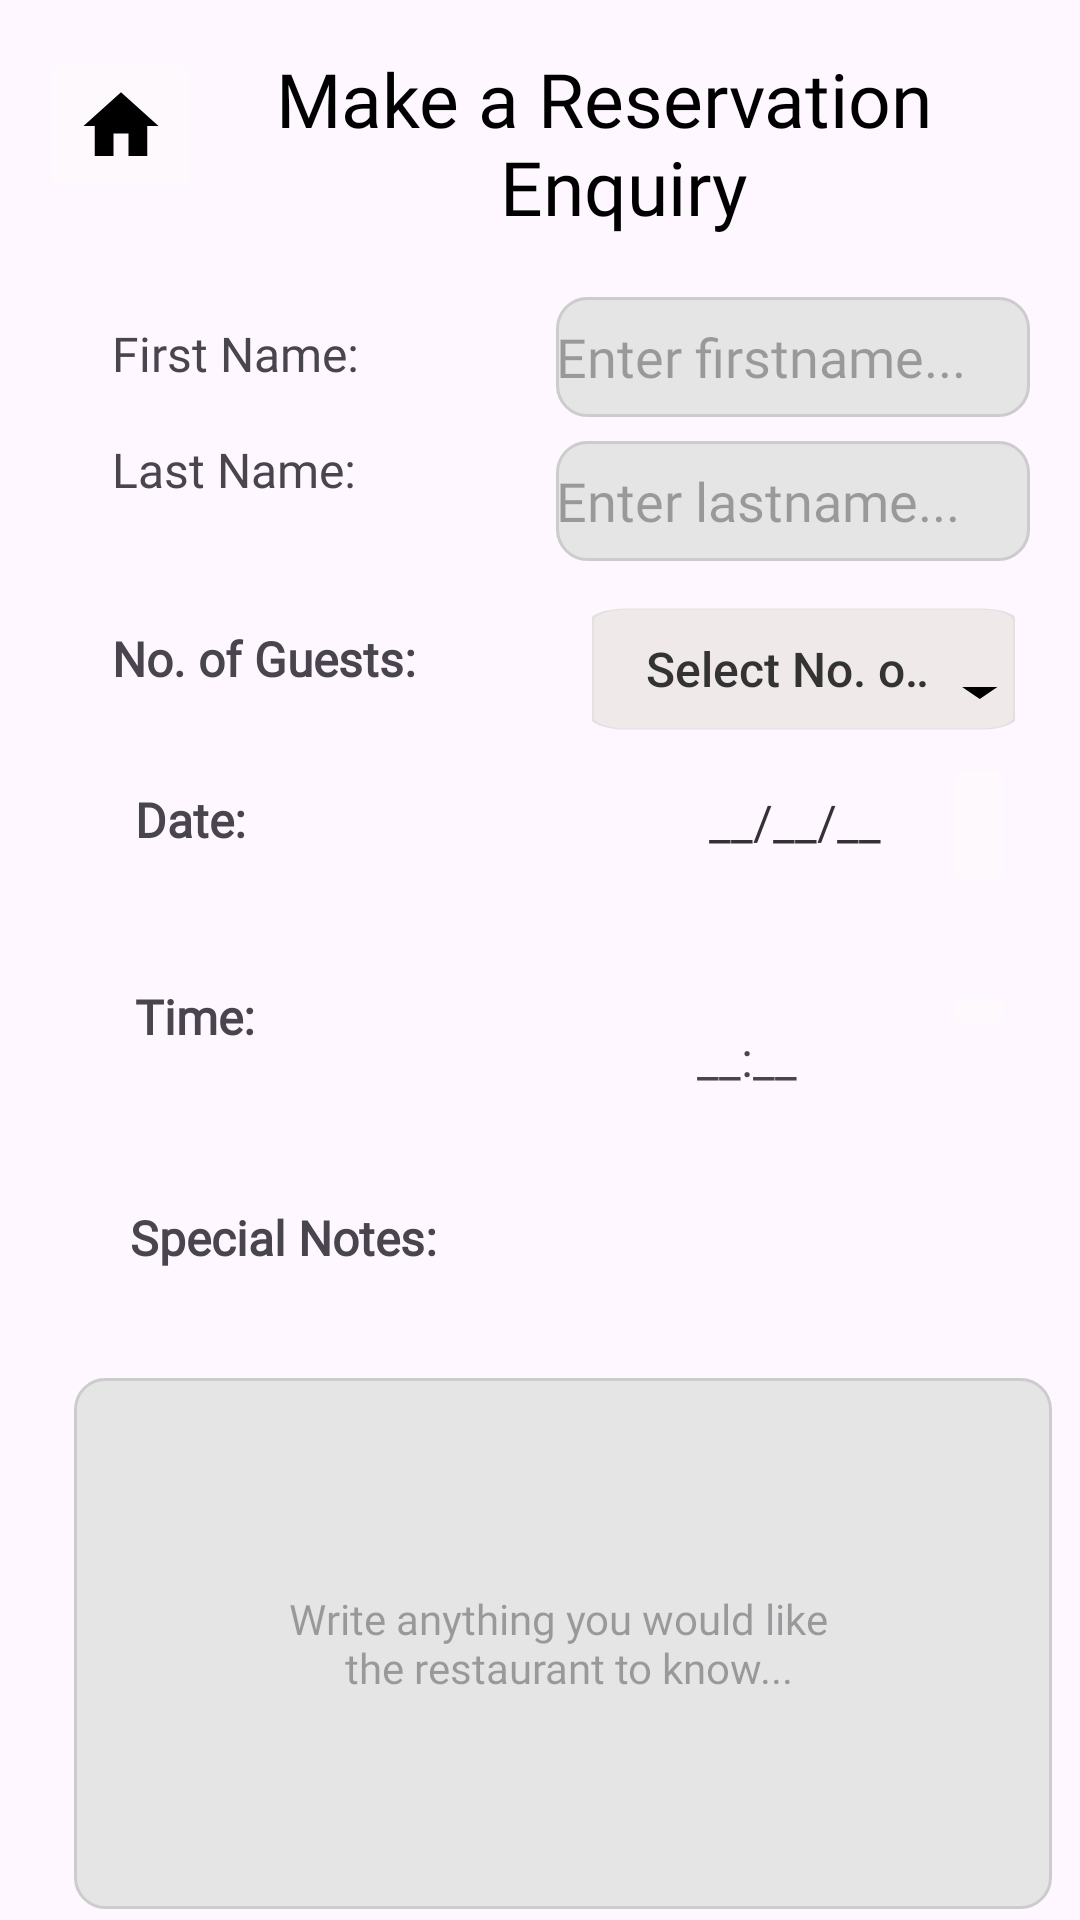

Here is an Android app screen rendered from its layout file. Give the layout XML and the strings, colors and styles it references.
<!-- AndroidManifest.xml: application theme Theme.COMP2000Assessment -->
<!-- res/layout/activity_reservation_enquiry.xml -->
<?xml version="1.0" encoding="utf-8"?>
<androidx.constraintlayout.widget.ConstraintLayout xmlns:android="http://schemas.android.com/apk/res/android"
    xmlns:app="http://schemas.android.com/apk/res-auto"
    xmlns:tools="http://schemas.android.com/tools"
    android:id="@+id/reservation_EnquiryScreen"
    android:layout_width="match_parent"
    android:layout_height="match_parent"
    android:backgroundTint="#FDF9FC"
    tools:context=".bookings.Reservation_Enquiry"
    tools:layout_editor_absoluteX="6dp"
    tools:layout_editor_absoluteY="0dp">

    <ImageButton
        android:id="@+id/reservationHomeIcon"
        android:layout_width="54dp"
        android:layout_height="52dp"
        android:layout_marginTop="16dp"
        android:backgroundTint="#FDF9FC"
        android:contentDescription="@string/goBackTxt"
        app:layout_constraintEnd_toEndOf="parent"
        app:layout_constraintHorizontal_bias="0.044"
        app:layout_constraintStart_toStartOf="parent"
        app:layout_constraintTop_toTopOf="parent"
        app:srcCompat="@drawable/ic_home" />

    

    <TextView
        android:id="@+id/enquiryTitle"
        android:layout_width="wrap_content"
        android:layout_height="wrap_content"
        android:layout_marginTop="16dp"
        android:fontFamily="@font/abril_fatface"
        android:text="@string/makeRequestTitle"
        android:textAlignment="center"
        android:textColor="@color/black"
        android:textSize="25sp"
        app:layout_constraintEnd_toEndOf="parent"
        app:layout_constraintHorizontal_bias="0.361"
        app:layout_constraintStart_toEndOf="@+id/reservationHomeIcon"
        app:layout_constraintTop_toTopOf="parent" />

    <TextView
        android:id="@+id/b_firstNamePrompt"
        android:layout_width="wrap_content"
        android:layout_height="wrap_content"
        android:layout_marginStart="24dp"
        android:layout_marginTop="28dp"
        android:fontFamily="@font/coustard"
        android:text="@string/first_name_prompt"
        android:textSize="16sp"
        app:layout_constraintStart_toStartOf="@+id/reservationHomeIcon"
        app:layout_constraintTop_toBottomOf="@+id/enquiryTitle" />

    <TextView
        android:id="@+id/b_lastNamePrompt"
        android:layout_width="wrap_content"
        android:layout_height="wrap_content"
        android:layout_marginTop="17dp"
        android:fontFamily="@font/coustard"
        android:text="@string/last_name_prompt"
        android:textSize="16sp"
        app:layout_constraintStart_toStartOf="@+id/b_firstNamePrompt"
        app:layout_constraintTop_toBottomOf="@+id/b_firstNamePrompt" />

    <TextView
        android:id="@+id/guestNo"
        android:layout_width="wrap_content"
        android:layout_height="wrap_content"
        android:layout_marginTop="80dp"
        android:fontFamily="@font/coustard"
        android:text="@string/guestNoLbl"
        android:textSize="16sp"
        app:layout_constraintEnd_toEndOf="@+id/b_firstNamePrompt"
        app:layout_constraintHorizontal_bias="0.0"
        app:layout_constraintStart_toStartOf="@+id/b_firstNamePrompt"
        app:layout_constraintTop_toBottomOf="@+id/b_firstNamePrompt" />

    <Spinner
        android:id="@+id/guestNoDropdown"
        android:layout_width="141dp"
        android:layout_height="48dp"
        android:layout_marginTop="60dp"
        android:background="@drawable/grey_dropdown"
        android:dropDownSelector="@android:color/transparent"
        android:entries="@array/guest_no_dropdown_items"
        android:paddingStart="10dp"
        android:paddingEnd="20dp"
        android:popupBackground="#FBDCDC"
        android:spinnerMode="dropdown"
        android:theme="@style/dropDownItemTheme"
        app:layout_constraintEnd_toEndOf="@+id/br_firstNameInput"
        app:layout_constraintHorizontal_bias="0.923"
        app:layout_constraintStart_toEndOf="@+id/guestNo"
        app:layout_constraintTop_toBottomOf="@+id/br_firstNameInput" />

    <TextView
        android:id="@+id/dateLbl"
        android:layout_width="wrap_content"
        android:layout_height="wrap_content"
        android:layout_marginTop="32dp"
        android:fontFamily="@font/coustard"
        android:text="@string/dateLbl"
        android:textSize="16sp"
        app:layout_constraintEnd_toEndOf="@+id/guestNo"
        app:layout_constraintHorizontal_bias="0.119"
        app:layout_constraintStart_toStartOf="@+id/guestNo"
        app:layout_constraintTop_toBottomOf="@+id/guestNo" />

    <TextView
        android:id="@+id/dateDisplay"
        android:layout_width="90dp"
        android:layout_height="51dp"
        android:layout_marginTop="4dp"
        android:padding="12dp"
        android:text="__/__/__"
        android:textColor="#333333"
        android:textSize="16sp"
        app:layout_constraintEnd_toStartOf="@+id/calendarBtn"
        app:layout_constraintHorizontal_bias="1.0"
        app:layout_constraintStart_toStartOf="@+id/guestNoDropdown"
        app:layout_constraintTop_toBottomOf="@+id/guestNoDropdown" />

    <TextView
        android:id="@+id/timeLbl"
        android:layout_width="wrap_content"
        android:layout_height="wrap_content"
        android:layout_marginTop="44dp"
        android:fontFamily="@font/coustard"
        android:text="@string/timeLbl"
        android:textSize="16sp"
        app:layout_constraintEnd_toEndOf="@+id/dateLbl"
        app:layout_constraintHorizontal_bias="0.0"
        app:layout_constraintStart_toStartOf="@+id/dateLbl"
        app:layout_constraintTop_toBottomOf="@+id/dateLbl" />

    <ImageButton
        android:id="@+id/calendarBtn"
        android:layout_width="wrap_content"
        android:layout_height="48dp"
        android:layout_marginTop="4dp"
        android:backgroundTint="#FDF9FC"
        android:contentDescription="@string/pickingDate"
        app:layout_constraintEnd_toEndOf="@+id/guestNoDropdown"
        app:layout_constraintTop_toBottomOf="@+id/guestNoDropdown"
        app:srcCompat="@drawable/ic_calendar_month" />

    <TextView
        android:id="@+id/timeDisplay"
        android:layout_width="wrap_content"
        android:layout_height="wrap_content"
        android:layout_marginStart="8dp"
        android:layout_marginTop="40dp"
        android:fontFamily="@font/coustard"
        android:text="__:__"
        android:textSize="16sp"
        app:layout_constraintStart_toStartOf="@+id/dateDisplay"
        app:layout_constraintTop_toBottomOf="@+id/dateDisplay" />

    <ImageButton
        android:id="@+id/timeBtn"
        android:layout_width="wrap_content"
        android:layout_height="wrap_content"
        android:layout_marginTop="28dp"
        android:backgroundTint="#FDF9FC"
        android:contentDescription="@string/timePicking"
        app:layout_constraintEnd_toEndOf="@+id/calendarBtn"
        app:layout_constraintHorizontal_bias="1.0"
        app:layout_constraintStart_toEndOf="@+id/timeDisplay"
        app:layout_constraintTop_toBottomOf="@+id/calendarBtn"
        app:srcCompat="@drawable/ic_time_btn"
        tools:ignore="TouchTargetSizeCheck" />

    <TextView
        android:id="@+id/specialNotesPrompt"
        android:layout_width="wrap_content"
        android:layout_height="wrap_content"
        android:layout_marginTop="52dp"
        android:fontFamily="@font/coustard"
        android:text="@string/specialNotesLbL"
        android:textSize="16sp"
        app:layout_constraintEnd_toEndOf="@+id/timeLbl"
        app:layout_constraintHorizontal_bias="0.03"
        app:layout_constraintStart_toStartOf="@+id/timeLbl"
        app:layout_constraintTop_toBottomOf="@+id/timeLbl" />

    <EditText
        android:id="@+id/specialNotesInput"
        android:layout_width="326dp"
        android:layout_height="177dp"
        android:layout_marginTop="36dp"
        android:background="@drawable/rounded_input"
        android:ems="10"
        android:fontFamily="@font/coustard"
        android:hint="@string/specialNotesHint"
        android:inputType="text"
        android:textAlignment="center"
        android:textSize="14sp"
        app:layout_constraintEnd_toEndOf="@+id/timeBtn"
        app:layout_constraintHorizontal_bias="0.611"
        app:layout_constraintStart_toStartOf="@+id/specialNotesPrompt"
        app:layout_constraintTop_toBottomOf="@+id/specialNotesPrompt" />

    <Button
        android:id="@+id/submitRequestButton"
        android:layout_width="wrap_content"
        android:layout_height="48dp"
        android:layout_marginTop="48dp"
        android:backgroundTint="@color/black"
        android:fontFamily="@font/coustard"
        android:paddingHorizontal="20dp"
        android:text="@string/sendRequestBtn"
        android:textColor="@color/white"
        app:layout_constraintEnd_toEndOf="@+id/specialNotesInput"
        app:layout_constraintHorizontal_bias="0.518"
        app:layout_constraintStart_toStartOf="@+id/specialNotesInput"
        app:layout_constraintTop_toBottomOf="@+id/specialNotesInput" />

    <EditText
        android:id="@+id/br_firstNameInput"
        android:layout_width="158dp"
        android:layout_height="40dp"
        android:layout_marginTop="20dp"
        android:background="@drawable/rounded_input"
        android:ems="10"
        android:fontFamily="@font/coustard"
        android:inputType="text"
        android:hint="@string/first_name_input"
        app:layout_constraintEnd_toEndOf="parent"
        app:layout_constraintHorizontal_bias="0.797"
        app:layout_constraintStart_toEndOf="@+id/b_firstNamePrompt"
        app:layout_constraintTop_toBottomOf="@+id/enquiryTitle" />

    <EditText
        android:id="@+id/br_lastNameInput"
        android:layout_width="158dp"
        android:layout_height="40dp"
        android:layout_marginTop="8dp"
        android:background="@drawable/rounded_input"
        android:ems="10"
        android:fontFamily="@font/coustard"
        android:inputType="text"
        android:hint="@string/last_name_input"
        app:layout_constraintEnd_toEndOf="parent"
        app:layout_constraintHorizontal_bias="0.796"
        app:layout_constraintStart_toEndOf="@+id/b_firstNamePrompt"
        app:layout_constraintTop_toBottomOf="@+id/br_firstNameInput" />

</androidx.constraintlayout.widget.ConstraintLayout>
<!-- resources referenced by this layout -->
<resources>
  <string-array name="guest_no_dropdown_items">
          <item>Select No. of Guests…</item>
          <item>1</item>
          <item>2</item>
          <item>3</item>
          <item>4</item>
          <item>5</item>
          <item>6</item>
          <item>7</item>
          <item>8</item>
          <item>9</item>
          <item>10</item>
      </string-array>
  <color name="black">#FF000000</color>
  <color name="white">#FFFFFFFF</color>
  <!-- drawable grey_dropdown (drawable) -->
  <?xml version="1.0" encoding="utf-8"?>
  <vector xmlns:android="http://schemas.android.com/apk/res/android"
      android:width="24dp"
      android:height="24dp"
      android:viewportWidth="24"
      android:viewportHeight="24">
  
      
      <path
          android:fillColor="#EFE9E9"
          android:pathData="M2,2h20a2,2 0 0 1 2,2v16a2,2 0 0 1 -2,2h-20a2,2 0 0 1 -2,-2v-16a2,2 0 0 1 2,-2z"
          android:strokeColor="#E2E1E1"
          android:strokeWidth="0.2"/>
  
      
      <path
          android:fillColor="#000000"
          android:pathData="M21,15 l2,0 l-1,2 z"/>
  </vector>
  <!-- drawable ic_home (drawable) -->
  <vector xmlns:android="http://schemas.android.com/apk/res/android" android:height="30dp" android:tint="#000000" android:viewportHeight="24" android:viewportWidth="24" android:width="30dp">
        
      <path android:fillColor="@android:color/black" android:pathData="M10,20v-6h4v6h5v-8h3L12,3 2,12h3v8z"/>
      
  </vector>
  <!-- drawable rounded_input (drawable) -->
  <shape xmlns:android="http://schemas.android.com/apk/res/android"
      android:shape="rectangle">
      <solid android:color="#E6E5E5"/>
      <corners android:radius="10dp"/>
      <stroke android:width="1dp" android:color="#CCCCCC"/>
  </shape>
  <string name="dateLbl"><b>Date:</b></string>
  <string name="first_name_input" tools:ignore="TypographyEllipsis">Enter firstname...</string>
  <string name="first_name_prompt">First Name:</string>
  <string name="goBackTxt">No, go back</string>
  <string name="guestNoLbl"><b>No. of Guests:</b></string>
  <string name="last_name_input" tools:ignore="TypographyEllipsis">Enter lastname...</string>
  <string name="last_name_prompt">Last Name:</string>
  <string name="makeRequestTitle">Make a Reservation \n Enquiry</string>
  <string name="pickingDate">You are picking a date!</string>
  <string name="sendRequestBtn">Send Request</string>
  <string name="specialNotesHint" tools:ignore="StringEscaping,TypographyEllipsis">Write anything you would like \n the restaurant to know...</string>
  <string name="specialNotesLbL"><b>Special Notes:</b></string>
  <string name="timeLbl"><b>Time:</b></string>
  <string name="timePicking">You are picking a time for this date</string>
  <style name="dropDownItemTheme" parent="Theme.AppCompat.Light">
          <item name="android:textColor">#333333</item>
          <item name="android:textSize">16sp</item>
          <item name="android:fontFamily">sans-serif-medium</item>
      </style>
  <style name="Theme.COMP2000Assessment" parent="Base.Theme.COMP2000Assessment" />
  <style name="Base.Theme.COMP2000Assessment" parent="Theme.Material3.DayNight.NoActionBar">
          
          
      </style>
</resources>
